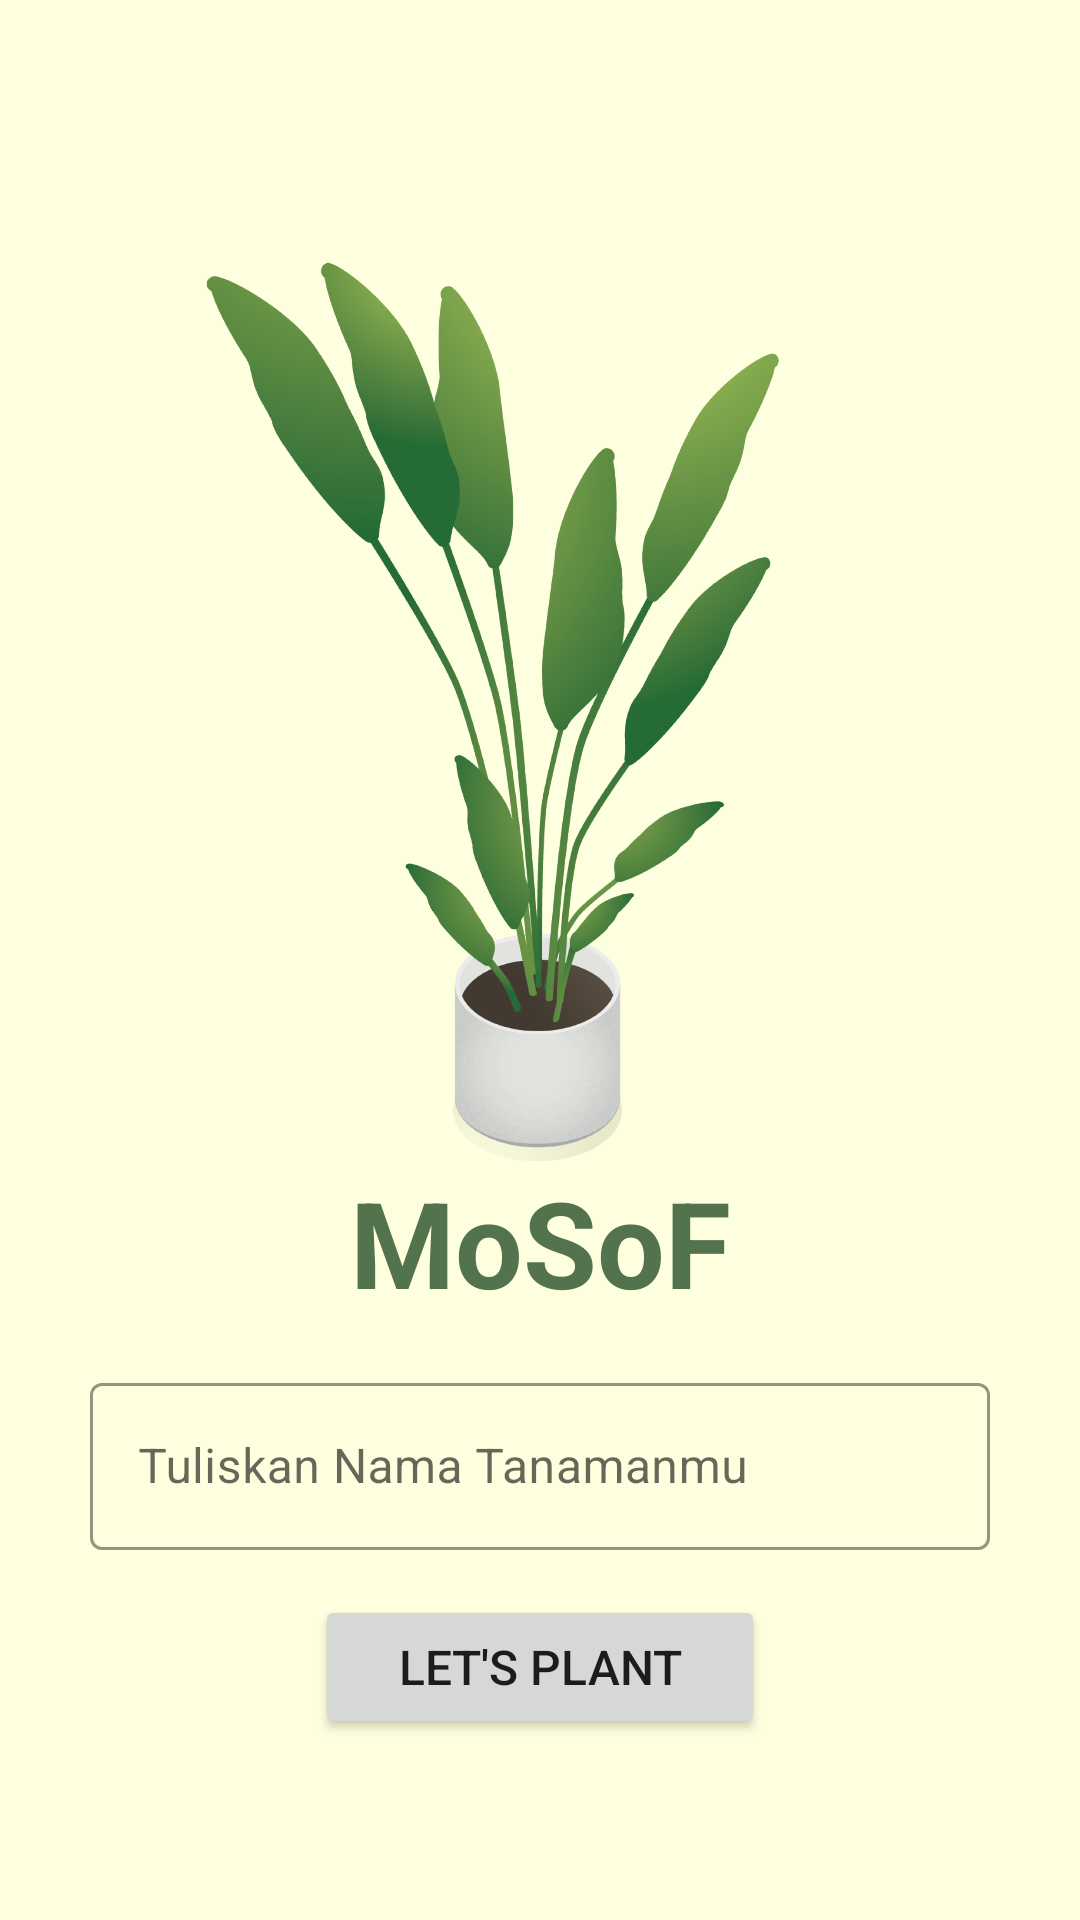

Produce the Android XML layout that renders to this screen, including the resource entries it uses.
<!-- AndroidManifest.xml: application theme Theme.MoSoF -->
<!-- res/layout/fragment_add_plant_name.xml -->
<?xml version="1.0" encoding="utf-8"?>
<androidx.constraintlayout.widget.ConstraintLayout xmlns:android="http://schemas.android.com/apk/res/android"
    xmlns:app="http://schemas.android.com/apk/res-auto"
    android:layout_width="match_parent"
    android:layout_height="match_parent"
    android:background="@color/yellow">

    <ImageView
        android:id="@+id/iv_plant"
        android:layout_width="wrap_content"
        android:layout_height="300dp"
        android:layout_marginEnd="16dp"
        android:contentDescription="@string/cd_plant"
        android:src="@drawable/plant_white"
        app:layout_constraintBottom_toBottomOf="parent"
        app:layout_constraintEnd_toEndOf="parent"
        app:layout_constraintTop_toTopOf="parent"
        app:layout_constraintVertical_bias="0.257" />

    <TextView
        android:id="@+id/tv_appName"
        android:layout_width="wrap_content"
        android:layout_height="wrap_content"
        android:text="@string/app_name"
        android:textColor="@color/dark_green"
        android:textSize="40sp"
        android:textStyle="bold"
        app:layout_constraintEnd_toEndOf="parent"
        app:layout_constraintStart_toStartOf="parent"
        app:layout_constraintTop_toBottomOf="@+id/iv_plant" />

    <com.google.android.material.textfield.TextInputLayout
        android:id="@+id/inputQuery"
        style="@style/Widget.MaterialComponents.TextInputLayout.OutlinedBox"
        android:layout_width="300dp"
        android:layout_height="wrap_content"
        android:layout_margin="15dp"
        app:boxStrokeColor="@color/green"
        app:layout_constraintEnd_toEndOf="parent"
        app:layout_constraintStart_toStartOf="parent"
        app:layout_constraintTop_toBottomOf="@id/tv_appName">

        <com.google.android.material.textfield.TextInputEditText
            android:id="@+id/queryText"
            android:layout_width="match_parent"
            android:layout_height="wrap_content"
            android:hint="@string/input_plant_name"
            android:textColor="@color/dark_green"
            android:textColorHint="@color/dark_green" />
    </com.google.android.material.textfield.TextInputLayout>

    <Button
        android:id="@+id/btn_next"
        android:layout_width="150dp"
        android:layout_height="wrap_content"
        android:layout_margin="15dp"
        android:text="@string/let_s_plant"
        android:textSize="16sp"
        app:layout_constraintEnd_toEndOf="parent"
        app:layout_constraintStart_toStartOf="parent"
        app:layout_constraintTop_toBottomOf="@+id/inputQuery" />


</androidx.constraintlayout.widget.ConstraintLayout>
<!-- resources referenced by this layout -->
<resources>
  <color name="dark_green">#52734D</color>
  <color name="green">#91C788</color>
  <color name="yellow">#FEFFDE</color>
  <!-- drawable plant_white: png bitmap (drawable, 411580 bytes) -->
  <string name="app_name">MoSoF</string>
  <string name="cd_plant">plant</string>
  <string name="input_plant_name">Tuliskan Nama Tanamanmu</string>
  <string name="let_s_plant">Let\'s Plant</string>
  <style name="Theme.MoSoF" parent="Theme.MaterialComponents.DayNight.DarkActionBar">
          <item name="colorPrimary">@color/dark_green</item>
          <item name="colorPrimaryVariant">@color/dark_yellow</item>
          <item name="colorOnPrimary">@color/yellow</item>
          <item name="colorSecondary">@color/green</item>
          <item name="colorSecondaryVariant">@color/dark_green</item>
          <item name="colorOnSecondary">@color/green</item>
          <item name="android:statusBarColor" tools:targetApi="l">?attr/colorSecondaryVariant</item>
      </style>
  <color name="dark_yellow">#E9EACA</color>
</resources>
